Run: headless pygame with SDL's dummy video driver; simulated clock (each Clock.tick advances the game by its frame time, no real sleeping); random seed 0; keys injected as events and as key.get_pressed() state; no mouse input.
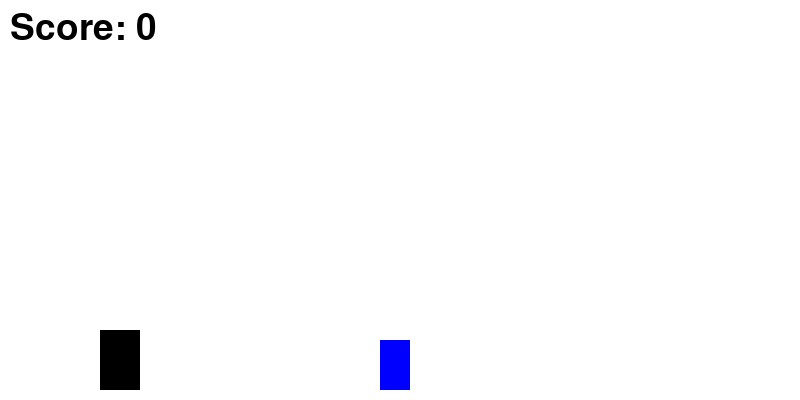
Frame 1 of 2 · flips 1–60 · no input
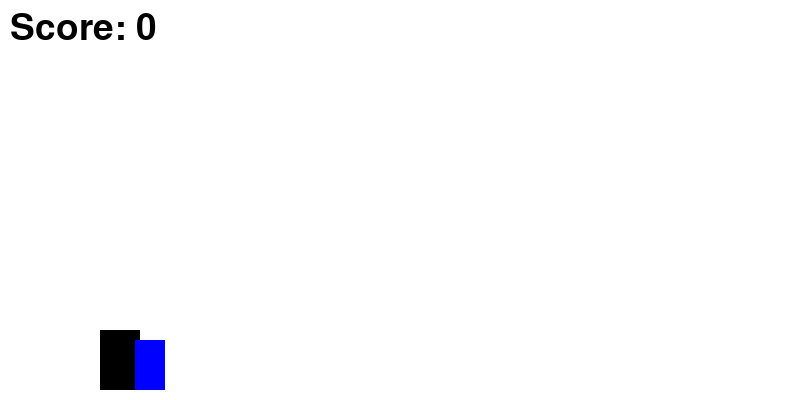
Frame 2 of 2 · flips 61–180 · tapped SPACE, RETURN · held RIGHT (→), D (game ended)

The pygame program that drew these frames:

import pygame
import random

# Inicializar Pygame
pygame.init()

# Dimensiones de la pantalla
SCREEN_WIDTH = 800
SCREEN_HEIGHT = 400
screen = pygame.display.set_mode((SCREEN_WIDTH, SCREEN_HEIGHT))

# Colores
WHITE = (255, 255, 255)
BLACK = (0, 0, 0)
RED = (255, 0, 0)
BLUE = (0, 0, 255)
GREEN = (0, 255, 0)

# Variables del jugador
player_width = 40
player_height = 60
player_x = 100
player_y = SCREEN_HEIGHT - player_height - 10
player_velocity_y = 0
is_jumping = False
gravity = 1

# Lista de obstáculos (diferentes tamaños y colores)
obstacles = [
    {'width': 20, 'height': 40, 'color': RED, 'speed': -6},
    {'width': 30, 'height': 50, 'color': BLUE, 'speed': -7},
    {'width': 15, 'height': 30, 'color': GREEN, 'speed': -5}
]

# Inicializar el primer obstáculo
current_obstacle = random.choice(obstacles)
obstacle_x = SCREEN_WIDTH
obstacle_y = SCREEN_HEIGHT - current_obstacle['height'] - 10

# Reloj para controlar el FPS
clock = pygame.time.Clock()

# Fuente para el puntaje
font = pygame.font.SysFont(None, 55)

# Función para mostrar texto en pantalla
def show_score(score):
    text = font.render(f'Score: {score}', True, BLACK)
    screen.blit(text, [10, 10])

# Función para reiniciar un nuevo obstáculo aleatorio
def reset_obstacle():
    global current_obstacle
    current_obstacle = random.choice(obstacles)  # Elegir un obstáculo aleatorio
    return SCREEN_WIDTH, SCREEN_HEIGHT - current_obstacle['height'] - 10

# Función principal del juego
def game_loop():
    global player_y, player_velocity_y, is_jumping, obstacle_x, obstacle_y, current_obstacle
    score = 0
    running = True
    
    while running:
        screen.fill(WHITE)

        # Eventos de teclado
        for event in pygame.event.get():
            if event.type == pygame.QUIT:
                running = False

            if event.type == pygame.KEYDOWN:
                if event.key == pygame.K_SPACE and not is_jumping:
                    player_velocity_y = -15
                    is_jumping = True

        # Gravedad y salto
        if is_jumping:
            player_y += player_velocity_y
            player_velocity_y += gravity

            # Limitar el salto a que no suba indefinidamente
            if player_y >= SCREEN_HEIGHT - player_height - 10:
                player_y = SCREEN_HEIGHT - player_height - 10
                is_jumping = False
                player_velocity_y = 0

        # Mover el obstáculo
        obstacle_x += current_obstacle['speed']

        # Verificar si el obstáculo sale de la pantalla y resetear
        if obstacle_x < -current_obstacle['width']:
            obstacle_x, obstacle_y = reset_obstacle()  # Reiniciar la posición del obstáculo
            score += 1  # Incrementar el puntaje cuando se pasa un obstáculo

        # Dibuja el jugador y el obstáculo
        pygame.draw.rect(screen, BLACK, [player_x, player_y, player_width, player_height])
        pygame.draw.rect(screen, current_obstacle['color'], [obstacle_x, obstacle_y, current_obstacle['width'], current_obstacle['height']])

        # Mostrar el puntaje
        show_score(score)

        # Detectar colisiones
        if (player_x + player_width > obstacle_x and player_x < obstacle_x + current_obstacle['width']) and \
           (player_y + player_height > obstacle_y):
            running = False  # Termina el juego si hay colisión

        # Actualizar la pantalla y el reloj
        pygame.display.flip()
        clock.tick(60)

    pygame.quit()

# Ejecutar el juego
game_loop()
